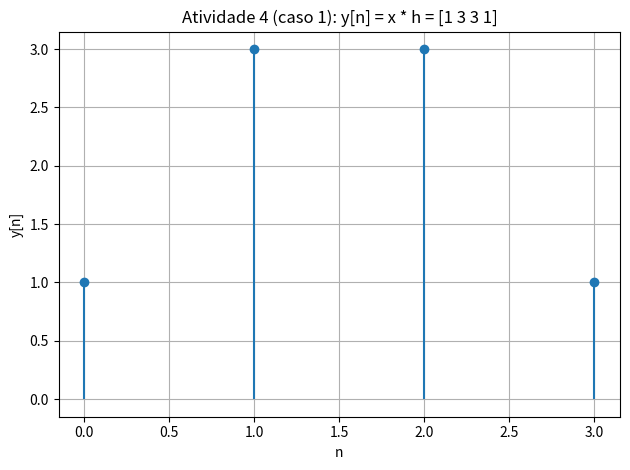
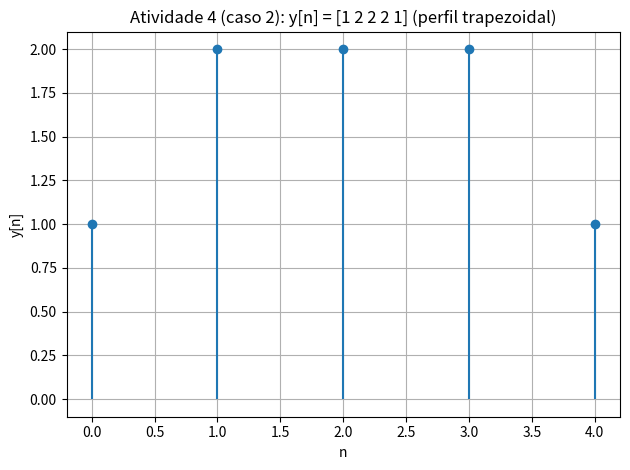

These charts were generated, in order, by the following Python code:
"""
Atividade 4 - Implementacao computacional da convolucao

1) Reproduz a Atividade 2 com np.convolve().
2) Modifica a entrada para x = {1, 1, 1, 1} e interpreta o resultado.
"""

import numpy as np
import matplotlib.pyplot as plt


def main():
    # --- Caso 1: replicacao da Atividade 2 ---
    x1 = np.array([1, 2, 1])
    h = np.array([1, 1])
    y1 = np.convolve(x1, h)

    print("--- Caso 1: x = [1 2 1], h = [1 1] ---")
    print("Sequencia x[n]:", x1)
    print("Sequencia h[n]:", h)
    print("Convolucao y[n] = x[n] * h[n]:", y1)

    n1 = np.arange(len(y1))
    fig1, ax1 = plt.subplots(num="Atividade 4 - Caso 1")
    ax1.stem(n1, y1, basefmt=" ")
    ax1.set_xlabel("n")
    ax1.set_ylabel("y[n]")
    ax1.set_title("Atividade 4 (caso 1): y[n] = x * h = [1 3 3 1]")
    ax1.grid(True)
    fig1.tight_layout()

    # --- Caso 2: x = {1, 1, 1, 1} ---
    x2 = np.array([1, 1, 1, 1])
    y2 = np.convolve(x2, h)

    print()
    print("--- Caso 2: x = [1 1 1 1], h = [1 1] ---")
    print("Sequencia x[n]:", x2)
    print("Convolucao y[n]:", y2)
    print("Forma trapezoidal: subida (1), patamar de soma maxima (2 2 2), descida (1).")
    print("Patamar central = soma da janela h sobre amostras inteiramente sobrepostas.")

    n2 = np.arange(len(y2))
    fig2, ax2 = plt.subplots(num="Atividade 4 - Caso 2")
    ax2.stem(n2, y2, basefmt=" ")
    ax2.set_xlabel("n")
    ax2.set_ylabel("y[n]")
    ax2.set_title("Atividade 4 (caso 2): y[n] = [1 2 2 2 1] (perfil trapezoidal)")
    ax2.grid(True)
    fig2.tight_layout()


if __name__ == "__main__":
    main()
    plt.show()
